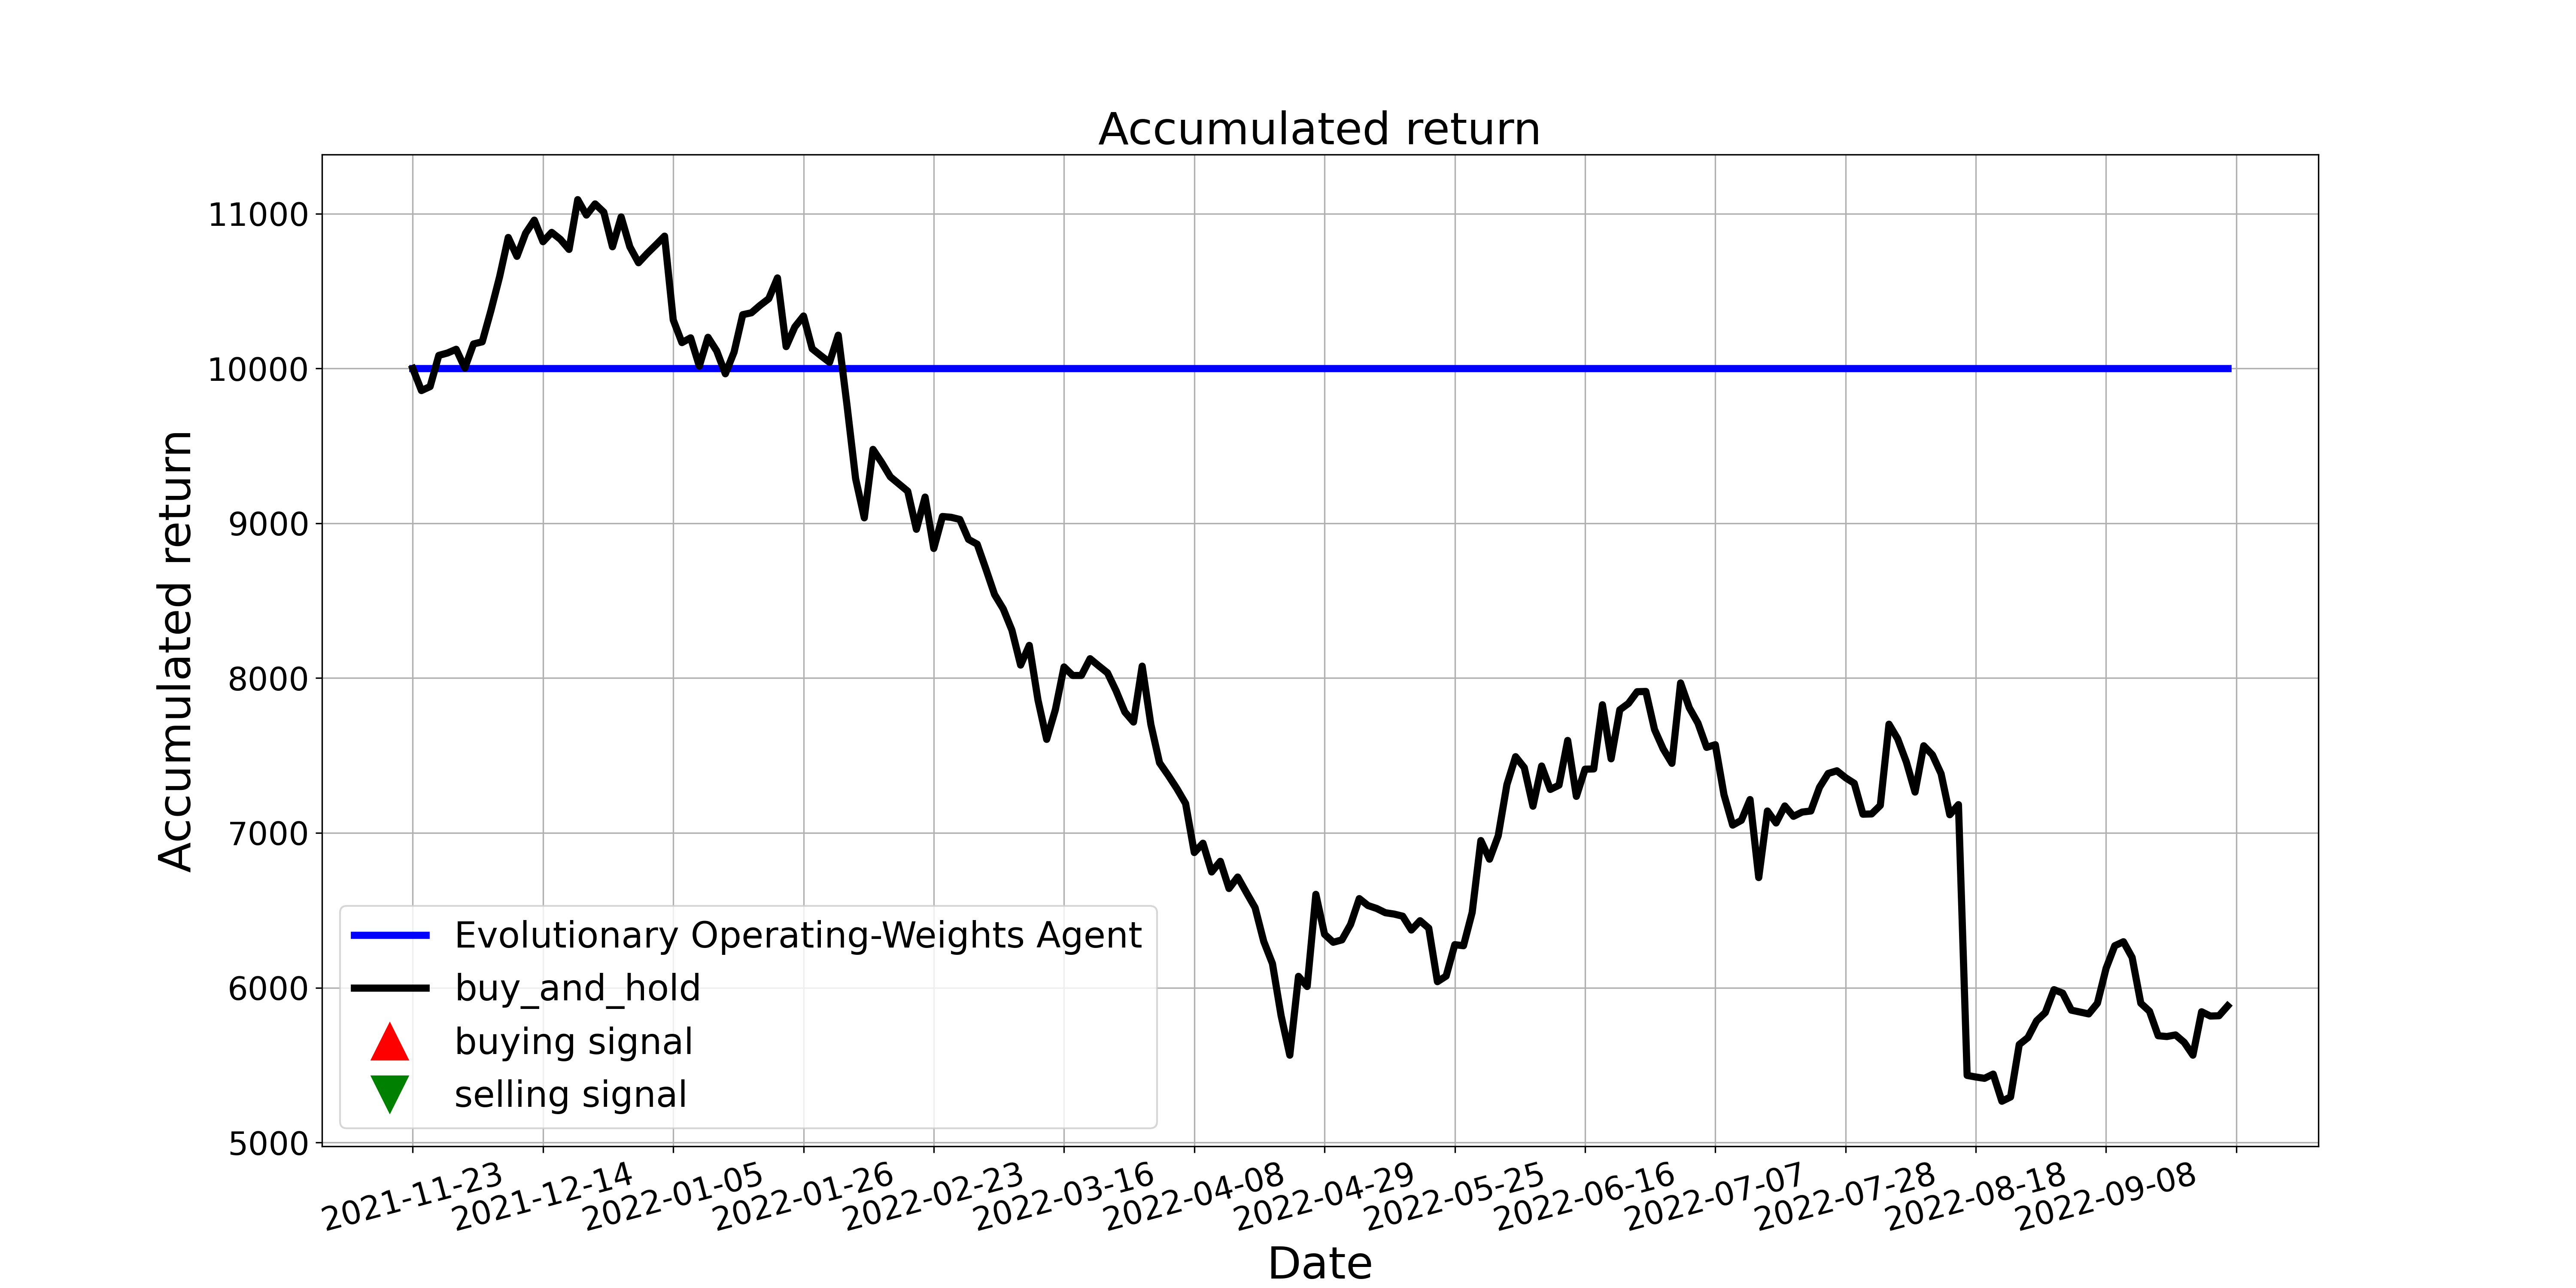

Data behind this chart, as committed beside it:
, tradeDate, B&H, action, operation, return
0, 2021-11-23, 10000, 2, 0, 10000
1, 2021-11-24, 9857, 2, 0, 10000
2, 2021-11-25, 9883, 2, 0, 10000
3, 2021-11-26, 10084, 2, 0, 10000
4, 2021-11-29, 10100, 2, 0, 10000
5, 2021-11-30, 10124, 2, 0, 10000
6, 2021-12-01, 10003, 2, 0, 10000
7, 2021-12-02, 10158, 0, 0, 10000
8, 2021-12-03, 10172, 0, 0, 10000
9, 2021-12-06, 10373, 0, 0, 10000
10, 2021-12-07, 10592, 0, 0, 10000
11, 2021-12-08, 10846, 0, 0, 10000
12, 2021-12-09, 10724, 0, 0, 10000
13, 2021-12-10, 10874, 0, 0, 10000
14, 2021-12-13, 10958, 0, 0, 10000
15, 2021-12-14, 10819, 0, 0, 10000
16, 2021-12-15, 10879, 0, 0, 10000
17, 2021-12-16, 10834, 2, 0, 10000
18, 2021-12-17, 10769, 0, 0, 10000
19, 2021-12-20, 11090, 0, 0, 10000
20, 2021-12-21, 10991, 2, 0, 10000
21, 2021-12-22, 11063, 0, 0, 10000
22, 2021-12-23, 11010, 2, 0, 10000
23, 2021-12-24, 10786, 2, 0, 10000
24, 2021-12-27, 10979, 0, 0, 10000
25, 2021-12-28, 10786, 2, 0, 10000
26, 2021-12-29, 10683, 2, 0, 10000
27, 2021-12-30, 10743, 2, 0, 10000
28, 2021-12-31, 10798, 2, 0, 10000
29, 2022-01-04, 10855, 0, 0, 10000
30, 2022-01-05, 10313, 2, 0, 10000
31, 2022-01-06, 10167, 2, 0, 10000
32, 2022-01-07, 10198, 2, 0, 10000
33, 2022-01-10, 10015, 2, 0, 10000
34, 2022-01-11, 10201, 2, 0, 10000
35, 2022-01-12, 10114, 2, 0, 10000
36, 2022-01-13, 9966, 2, 0, 10000
37, 2022-01-14, 10105, 0, 0, 10000
38, 2022-01-17, 10347, 2, 0, 10000
39, 2022-01-18, 10359, 0, 0, 10000
40, 2022-01-19, 10408, 0, 0, 10000
41, 2022-01-20, 10451, 2, 0, 10000
42, 2022-01-21, 10585, 0, 0, 10000
43, 2022-01-24, 10141, 0, 0, 10000
44, 2022-01-25, 10268, 2, 0, 10000
45, 2022-01-26, 10339, 2, 0, 10000
46, 2022-01-27, 10127, 2, 0, 10000
47, 2022-01-28, 10083, 0, 0, 10000
48, 2022-02-07, 10040, 2, 0, 10000
49, 2022-02-08, 10215, 2, 0, 10000
50, 2022-02-09, 9766, 0, 0, 10000
51, 2022-02-10, 9288, 2, 0, 10000
52, 2022-02-11, 9035, 2, 0, 10000
53, 2022-02-14, 9477, 2, 0, 10000
54, 2022-02-15, 9393, 2, 0, 10000
55, 2022-02-16, 9300, 2, 0, 10000
56, 2022-02-17, 9254, 2, 0, 10000
57, 2022-02-18, 9207, 2, 0, 10000
58, 2022-02-21, 8961, 0, 0, 10000
59, 2022-02-22, 9169, 2, 0, 10000
... 150 more rows
